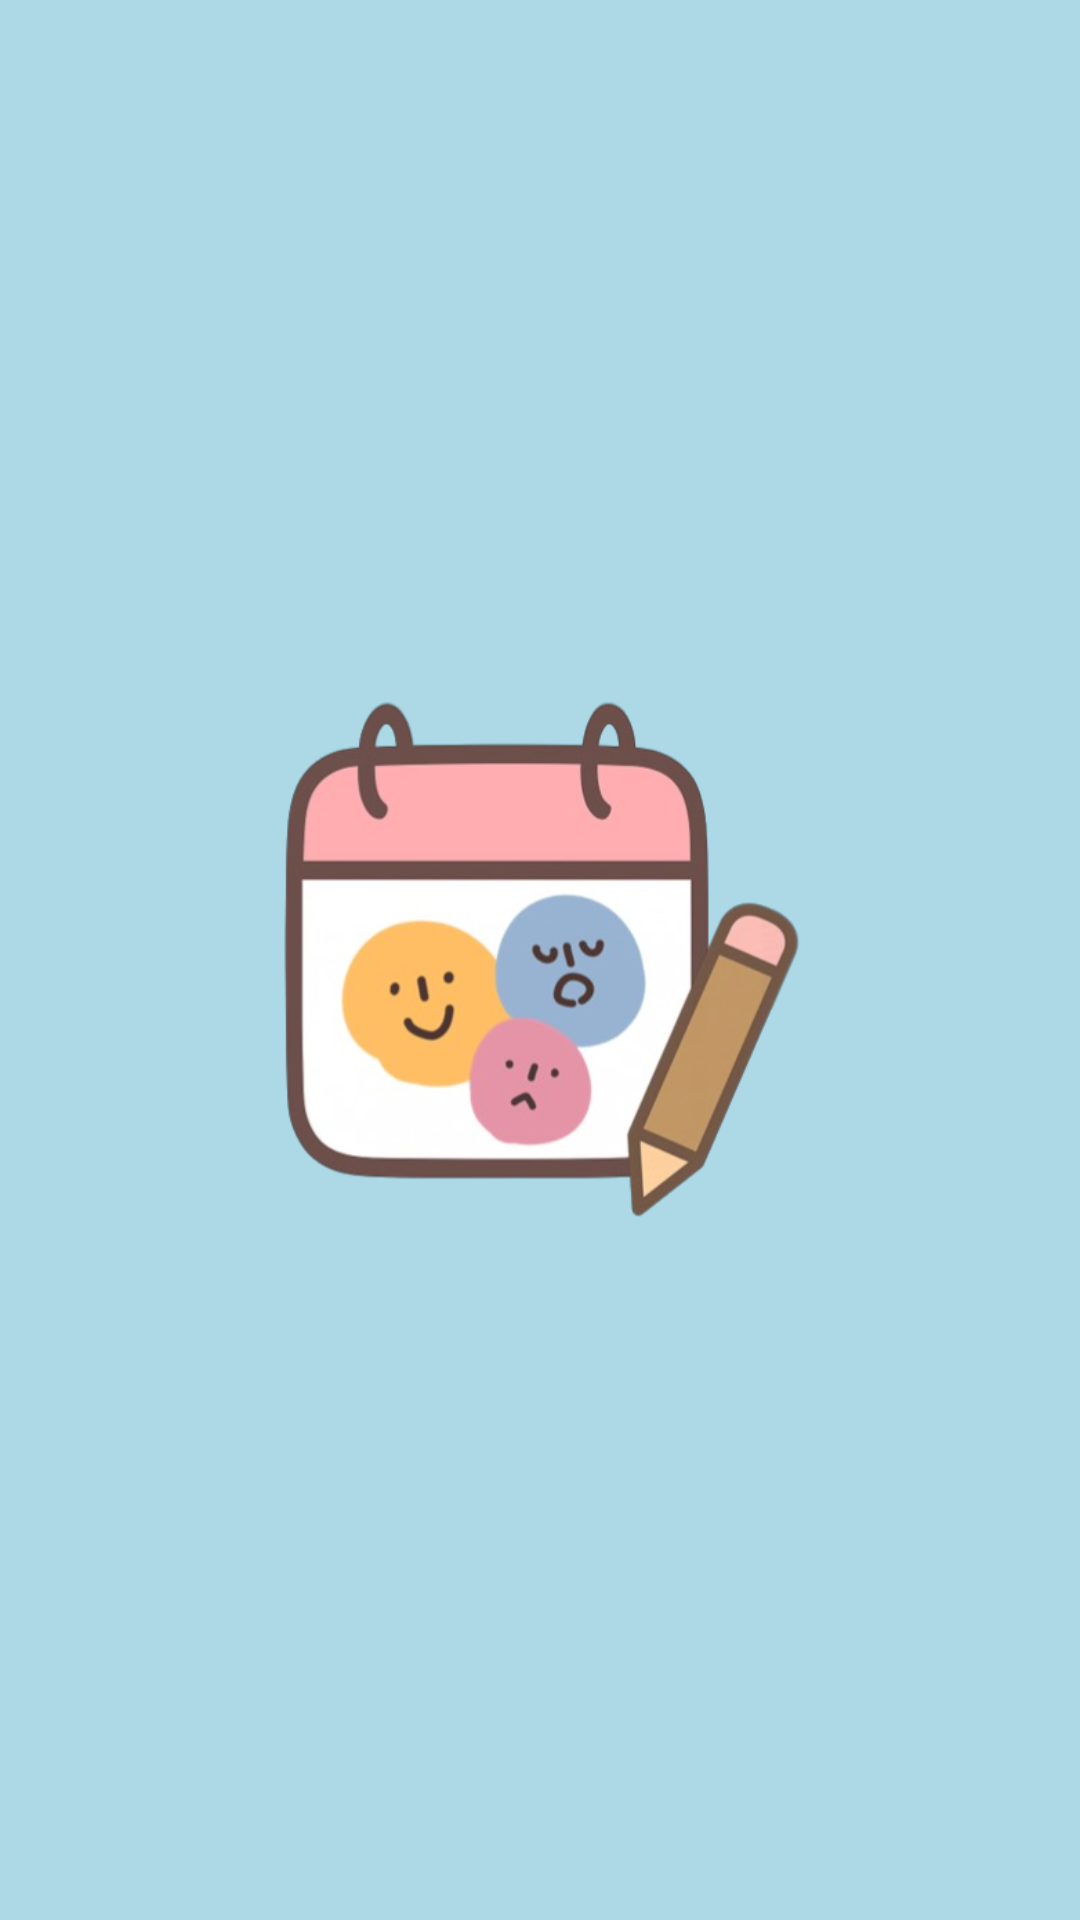

Here is an Android app screen rendered from its layout file. Give the layout XML and the strings, colors and styles it references.
<!-- AndroidManifest.xml: application theme Theme.MentalNote -->
<!-- res/layout/activity_splash.xml -->
<?xml version="1.0" encoding="utf-8"?>
<FrameLayout xmlns:android="http://schemas.android.com/apk/res/android"
    android:layout_width="match_parent"
    android:layout_height="match_parent"
    android:background="@color/splash_background">

    <ImageView
        android:layout_width="180dp"
        android:layout_height="180dp"
        android:layout_gravity="center"
        android:src="@drawable/mindnote_logo"
        android:contentDescription="@string/app_name"/>
</FrameLayout>
<!-- resources referenced by this layout -->
<resources>
  <color name="splash_background">#ADD8E6</color>
  <!-- drawable mindnote_logo: png bitmap (drawable, 125890 bytes) -->
  <string name="app_name">mindnote</string>
  <style name="Theme.MentalNote" parent="Theme.MaterialComponents.Light.NoActionBar">
          
          <item name="colorPrimary">@color/purple_500</item>
          <item name="colorPrimaryVariant">@color/purple_700</item>
          <item name="colorOnPrimary">@color/white</item>
          
          <item name="colorSecondary">@color/teal_200</item>
          <item name="colorSecondaryVariant">@color/teal_700</item>
          <item name="colorOnSecondary">@color/black</item>
          
          <item name="android:statusBarColor" tools:targetApi="l">?attr/colorPrimaryVariant</item>
          
      </style>
  <color name="purple_500">#FF6200EE</color>
  <color name="purple_700">#FF3700B3</color>
  <color name="white">#FFFFFFFF</color>
  <color name="teal_200">#FF03DAC5</color>
  <color name="teal_700">#FF018786</color>
  <color name="black">#FF000000</color>
</resources>
